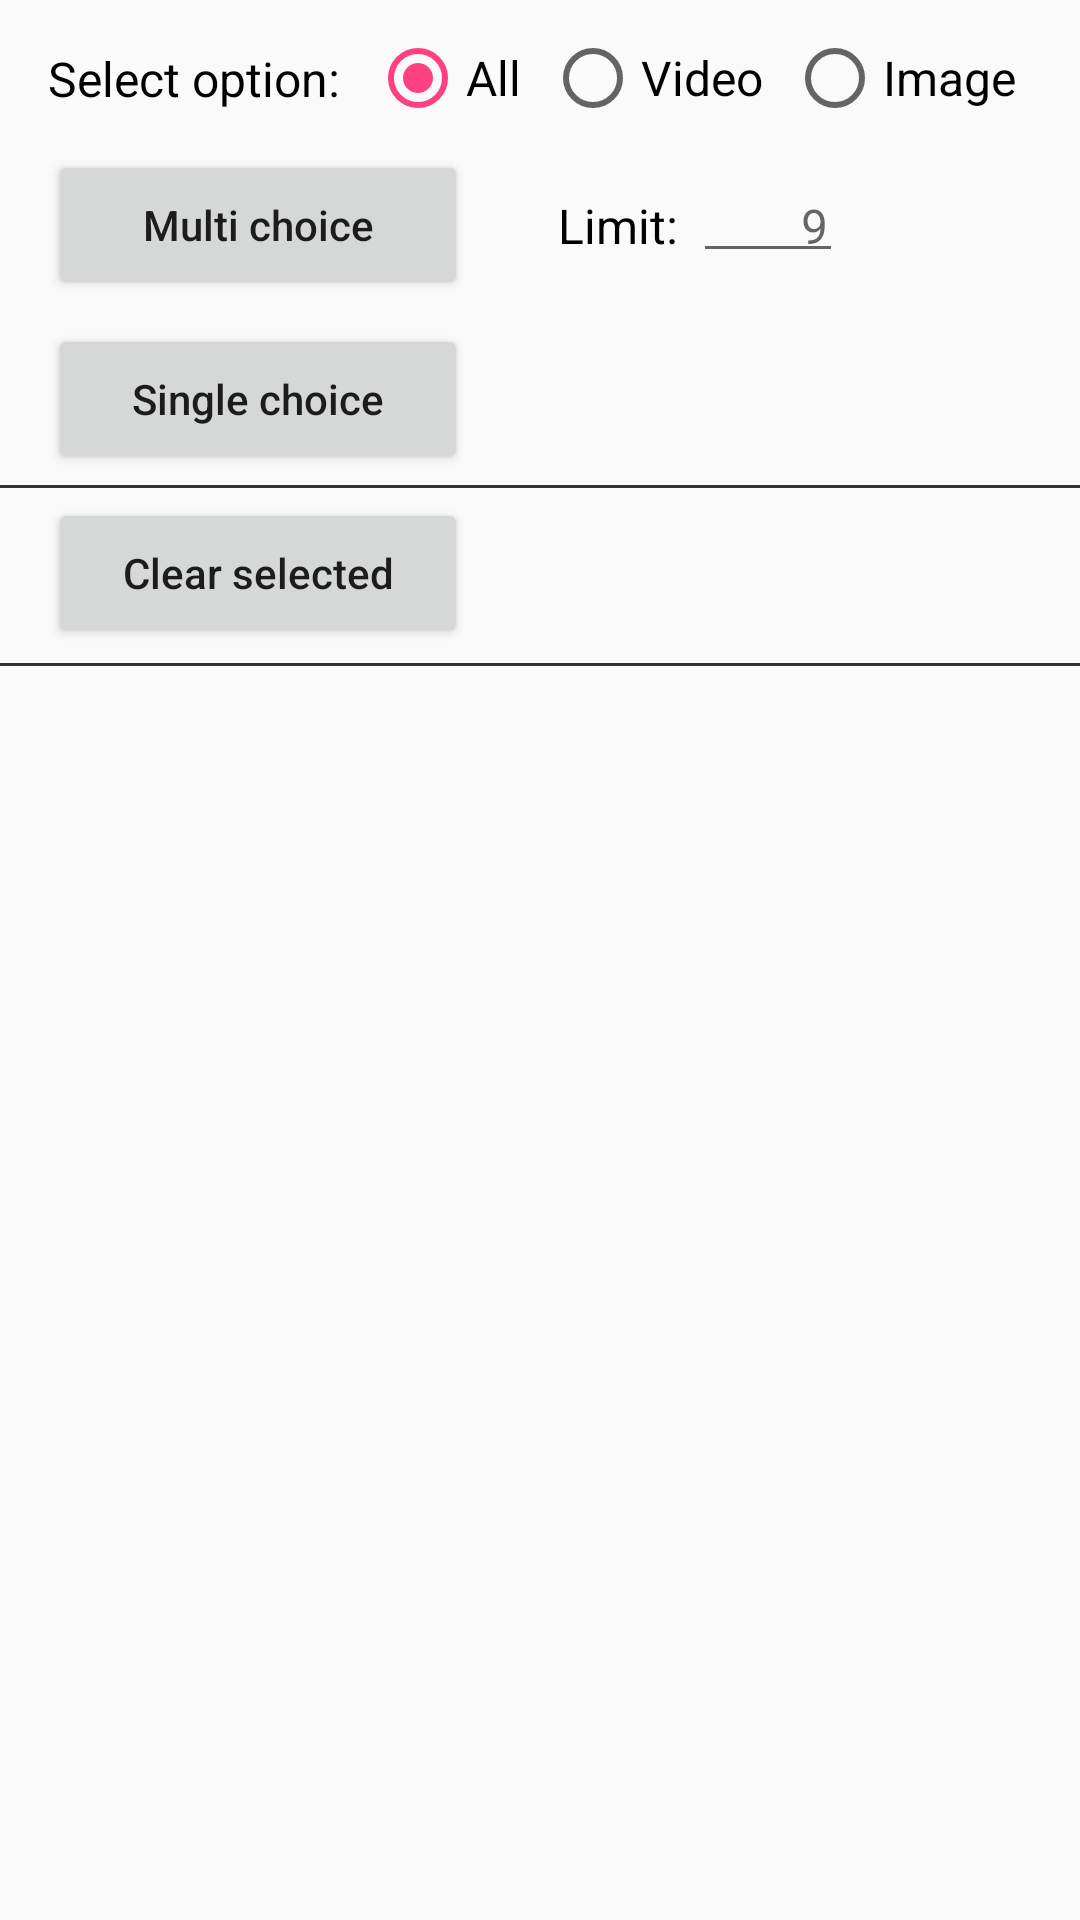

Produce the Android XML layout that renders to this screen, including the resource entries it uses.
<!-- AndroidManifest.xml: application theme AppTheme -->
<!-- res/layout/activty_test_album.xml -->
<?xml version="1.0" encoding="utf-8"?>
<androidx.constraintlayout.widget.ConstraintLayout xmlns:android="http://schemas.android.com/apk/res/android"
    xmlns:app="http://schemas.android.com/apk/res-auto"
    xmlns:tools="http://schemas.android.com/tools"
    android:layout_width="match_parent"
    android:layout_height="match_parent"
    tools:context=".album.AlbumTestActivity">

    <TextView
        android:id="@+id/option_tv"
        android:layout_width="wrap_content"
        android:layout_height="wrap_content"
        android:text="@string/select_option"
        android:textColor="@color/black"
        android:textSize="16sp"
        app:layout_constraintBottom_toBottomOf="@id/option_group"
        app:layout_constraintStart_toStartOf="@id/multi_choice_btn"
        app:layout_constraintTop_toTopOf="@id/option_group" />

    <RadioGroup
        android:id="@+id/option_group"
        android:layout_width="wrap_content"
        android:layout_height="wrap_content"
        android:layout_marginStart="10dp"
        android:layout_marginTop="10dp"
        android:orientation="horizontal"
        app:layout_constraintStart_toEndOf="@id/option_tv"
        app:layout_constraintTop_toTopOf="parent">

        <RadioButton
            android:id="@+id/radio_all"
            android:layout_width="wrap_content"
            android:layout_height="wrap_content"
            android:checked="true"
            android:text="@string/all"
            android:textColor="@color/black"
            android:textSize="16sp" />

        <RadioButton
            android:id="@+id/radio_video"
            android:layout_width="wrap_content"
            android:layout_height="wrap_content"
            android:layout_marginStart="8dp"
            android:text="@string/video"
            android:textColor="@color/black"
            android:textSize="16sp" />

        <RadioButton
            android:id="@+id/radio_image"
            android:layout_width="wrap_content"
            android:layout_height="wrap_content"
            android:layout_marginStart="8dp"
            android:text="@string/image"
            android:textColor="@color/black"
            android:textSize="16sp" />
    </RadioGroup>


    <Button
        android:id="@+id/multi_choice_btn"
        android:layout_width="140dp"
        android:layout_height="50dp"
        android:layout_marginStart="16dp"
        android:layout_marginTop="8dp"
        android:text="@string/multi_choice"
        app:layout_constraintStart_toStartOf="parent"
        app:layout_constraintTop_toBottomOf="@id/option_group" />

    <TextView
        android:id="@+id/limit_title_tv"
        android:layout_width="wrap_content"
        android:layout_height="wrap_content"
        android:layout_marginStart="30dp"
        android:text="@string/limit"
        android:textColor="@color/black"
        android:textSize="16sp"
        app:layout_constraintBottom_toBottomOf="@id/multi_choice_btn"
        app:layout_constraintStart_toEndOf="@id/multi_choice_btn"
        app:layout_constraintTop_toTopOf="@id/multi_choice_btn" />

    <EditText
        android:id="@+id/limit_title_et"
        android:layout_width="50dp"
        android:layout_height="wrap_content"
        android:layout_marginStart="5dp"
        android:autofillHints="true"
        android:gravity="end"
        android:hint="@string/limit_hint"
        android:inputType="number"
        android:padding="5dp"
        android:textColor="@color/black"
        android:textSize="16sp"
        app:layout_constraintBottom_toBottomOf="@id/multi_choice_btn"
        app:layout_constraintStart_toEndOf="@id/limit_title_tv"
        app:layout_constraintTop_toTopOf="@id/multi_choice_btn" />

    <Button
        android:id="@+id/single_choice_btn"
        android:layout_width="140dp"
        android:layout_height="50dp"
        android:layout_marginStart="16dp"
        android:layout_marginTop="8dp"
        android:text="@string/single_choice"
        app:layout_constraintStart_toStartOf="parent"
        app:layout_constraintTop_toBottomOf="@id/multi_choice_btn" />

    <View
        android:layout_width="match_parent"
        android:layout_height="1dp"
        android:background="#333333"
        app:layout_constraintBottom_toTopOf="@id/clear_selected_btn"
        app:layout_constraintTop_toBottomOf="@id/single_choice_btn" />

    <Button
        android:id="@+id/clear_selected_btn"
        android:layout_width="140dp"
        android:layout_height="50dp"
        android:layout_marginStart="16dp"
        android:layout_marginTop="8dp"
        android:text="@string/clear_selected"
        app:layout_constraintStart_toStartOf="parent"
        app:layout_constraintTop_toBottomOf="@id/single_choice_btn" />

    <View
        android:id="@+id/divider"
        android:layout_width="match_parent"
        android:layout_height="1dp"
        android:layout_marginTop="5dp"
        android:background="#333333"
        app:layout_constraintTop_toBottomOf="@id/clear_selected_btn" />

    <androidx.recyclerview.widget.RecyclerView
        android:id="@+id/select_rv"
        android:layout_width="match_parent"
        android:layout_height="0dp"
        android:layout_marginHorizontal="3dp"
        android:layout_marginTop="10dp"
        android:overScrollMode="never"
        android:scrollbars="vertical"
        app:layout_constraintBottom_toBottomOf="parent"
        app:layout_constraintTop_toBottomOf="@id/divider" />

</androidx.constraintlayout.widget.ConstraintLayout>
<!-- resources referenced by this layout -->
<resources>
  <color name="black">#000000</color>
  <string name="all">All</string>
  <string name="clear_selected">Clear selected</string>
  <string name="image">Image</string>
  <string name="limit">Limit:</string>
  <string name="limit_hint">9</string>
  <string name="multi_choice">Multi choice</string>
  <string name="select_option">Select option:</string>
  <string name="single_choice">Single choice</string>
  <string name="video">Video</string>
  <style name="AppTheme" parent="Theme.AppCompat.Light.NoActionBar">
          
          <item name="colorPrimary">@color/colorPrimary</item>
          <item name="colorPrimaryDark">@color/colorPrimaryDark</item>
          <item name="colorAccent">@color/colorAccent</item>
  
          <item name="textAllCaps">false</item>
      </style>
  <color name="colorPrimary">#3F51B5</color>
  <color name="colorPrimaryDark">#303F9F</color>
  <color name="colorAccent">#FF4081</color>
</resources>
